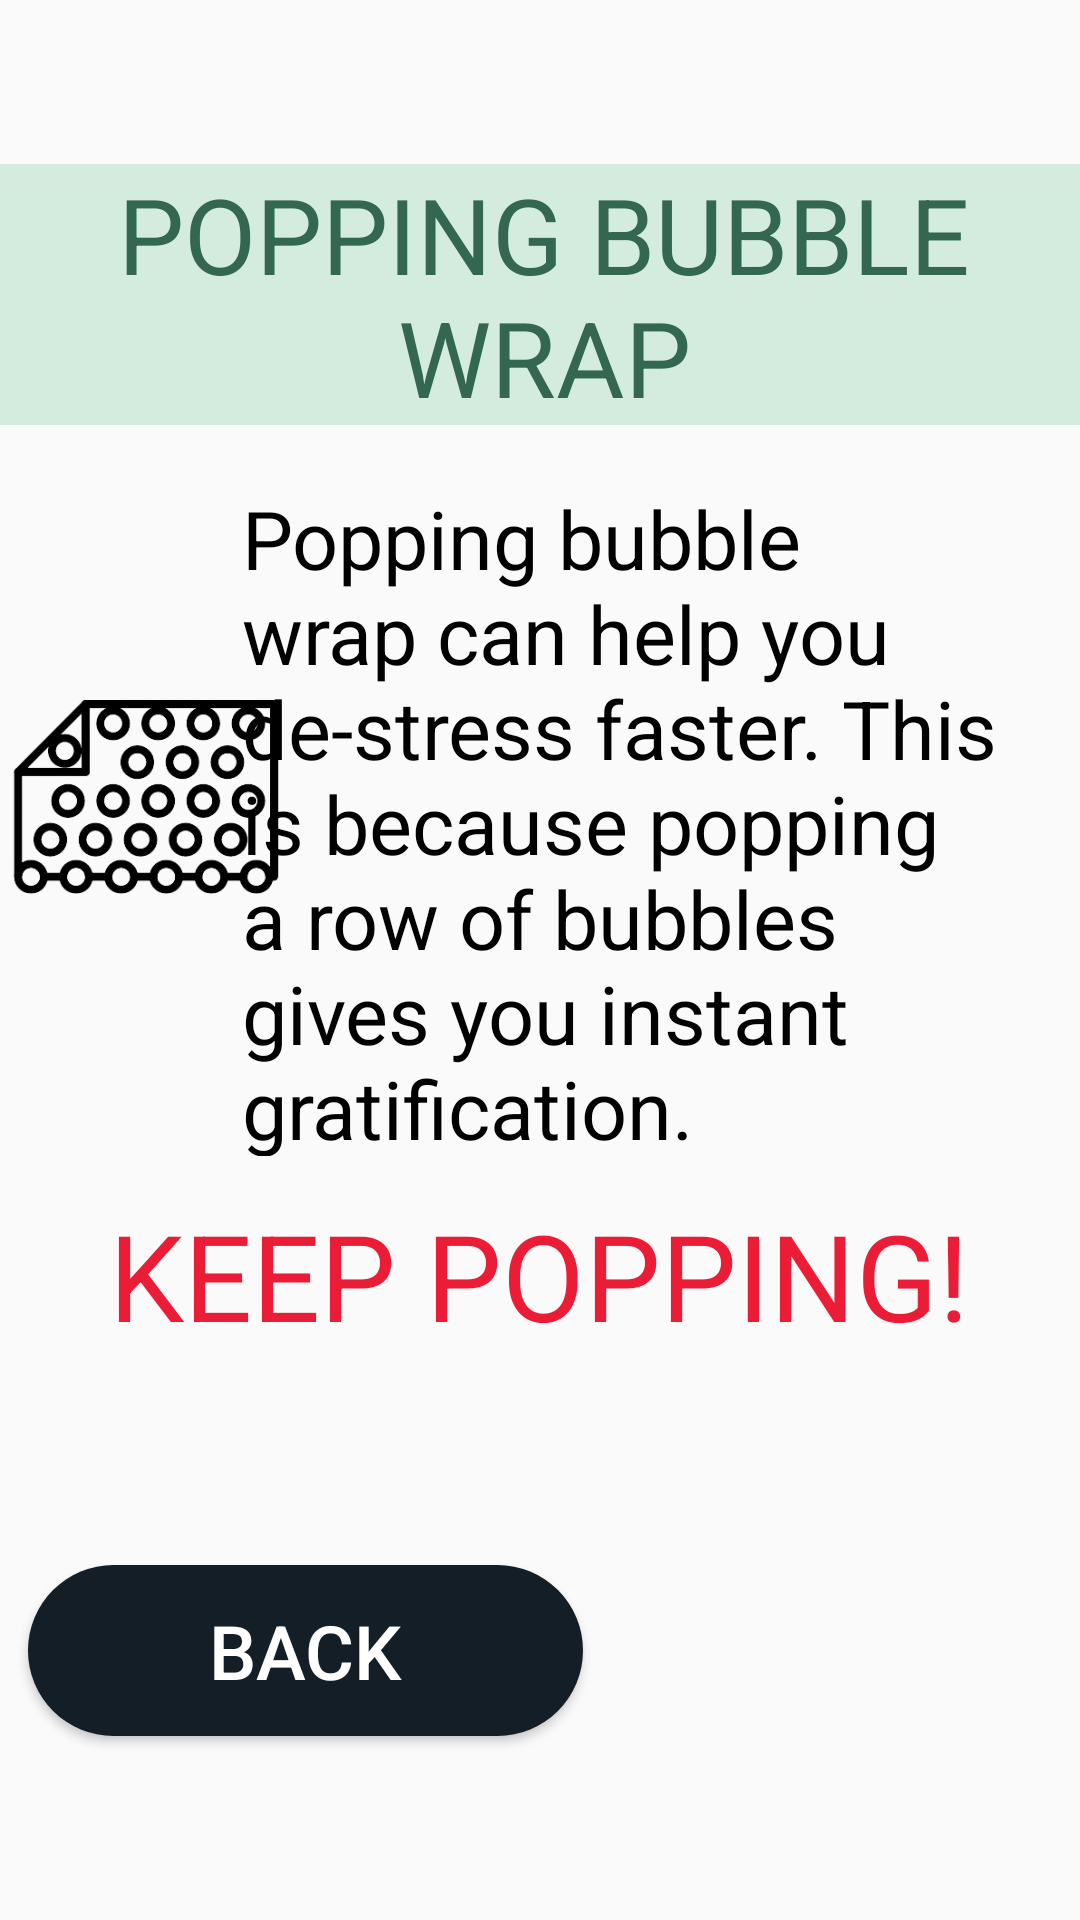

This screen was rendered from an Android layout file. Write that file and the resources it references.
<!-- AndroidManifest.xml: application theme Theme.TasticMoodApp -->
<!-- res/layout/activity_inside_bubble.xml -->
<?xml version="1.0" encoding="utf-8"?>
<androidx.constraintlayout.widget.ConstraintLayout xmlns:android="http://schemas.android.com/apk/res/android"
    xmlns:app="http://schemas.android.com/apk/res-auto"
    xmlns:tools="http://schemas.android.com/tools"
    android:layout_width="match_parent"
    android:layout_height="match_parent"
    android:background="@drawable/gradient5"
    tools:context=".inside_bubble">

    <ImageView
        android:id="@+id/imageView"
        android:layout_width="100dp"
        android:layout_height="287dp"
        android:src="@drawable/bwrap"
        app:layout_constraintBottom_toBottomOf="parent"
        app:layout_constraintEnd_toEndOf="parent"
        app:layout_constraintHorizontal_bias="0.0"
        app:layout_constraintStart_toStartOf="parent"
        app:layout_constraintTop_toTopOf="parent"
        app:layout_constraintVertical_bias="0.35"
        tools:ignore="MissingConstraints" />

    <TextView
        android:id="@+id/textView"
        android:layout_width="381dp"
        android:layout_height="87dp"
        android:layout_marginStart="2dp"
        android:background="#d4ecdd"
        android:text="POPPING BUBBLE WRAP"
        android:textAlignment="center"
        android:textColor="#346751"
        android:textSize="35dp"
        app:layout_constraintBottom_toBottomOf="parent"
        app:layout_constraintEnd_toEndOf="parent"
        app:layout_constraintHorizontal_bias="0.494"
        app:layout_constraintStart_toStartOf="parent"
        app:layout_constraintTop_toTopOf="parent"
        app:layout_constraintVertical_bias="0.099"
        tools:ignore="MissingConstraints" />

    <TextView
        android:layout_width="269dp"
        android:layout_height="224dp"
        android:text="@string/popping"
        android:textColor="@color/black"
        android:textSize="27dp"
        app:layout_constraintBottom_toBottomOf="parent"
        app:layout_constraintEnd_toEndOf="parent"
        app:layout_constraintHorizontal_bias="0.887"
        app:layout_constraintStart_toStartOf="parent"
        app:layout_constraintTop_toTopOf="parent"
        app:layout_constraintVertical_bias="0.388" />

    <TextView
        android:layout_width="458dp"
        android:layout_height="93dp"
        android:text="KEEP POPPING!"
        android:textAlignment="center"
        android:textColor="#EB1D36"
        android:textSize="40dp"
        app:layout_constraintBottom_toBottomOf="parent"
        app:layout_constraintEnd_toEndOf="parent"
        app:layout_constraintHorizontal_bias="0.51"
        app:layout_constraintStart_toStartOf="parent"
        app:layout_constraintTop_toTopOf="parent"
        app:layout_constraintVertical_bias="0.728" />

    <Button
        android:id="@+id/backP_habit"
        android:layout_width="185dp"
        android:layout_height="57dp"
        android:background="@drawable/button"
        android:text="BACK"
        android:textColor="@color/white"
        android:textSize="25dp"
        app:layout_constraintBottom_toBottomOf="parent"
        app:layout_constraintEnd_toEndOf="parent"
        app:layout_constraintHorizontal_bias="0.053"
        app:layout_constraintStart_toStartOf="parent"
        app:layout_constraintTop_toTopOf="parent"
        app:layout_constraintVertical_bias="0.895" />

</androidx.constraintlayout.widget.ConstraintLayout>
<!-- resources referenced by this layout -->
<resources>
  <!-- drawable button (drawable) -->
  <?xml version="1.0" encoding="utf-8"?>
  <shape xmlns:android="http://schemas.android.com/apk/res/android" android:shape="rectangle">
      <solid android:color="#141E27"/>
      <corners
          android:radius="130dp"/>
  
  
  </shape>
  <!-- drawable bwrap: png bitmap (drawable, 25957 bytes) -->
  <string name="popping">Popping bubble wrap can help you de-stress faster. This is because popping a row of bubbles gives you instant gratification.</string>
  <style name="Theme.TasticMoodApp" parent="Theme.AppCompat.Light.NoActionBar">
          
          <item name="colorPrimary">@color/purple_500</item>
          <item name="colorPrimaryDark">@color/purple_700</item>
          <item name="colorAccent">@color/teal_200</item>
          
      </style>
  <!-- not gathered from this repository: default colours our renderer supplied (Android Studio template values) -->
  <color name="purple_500">#FF6200EE</color>
  <color name="purple_700">#FF3700B3</color>
  <color name="teal_200">#FF03DAC5</color>
  <color name="black">#FF000000</color>
  <color name="white">#FFFFFFFF</color>
</resources>
